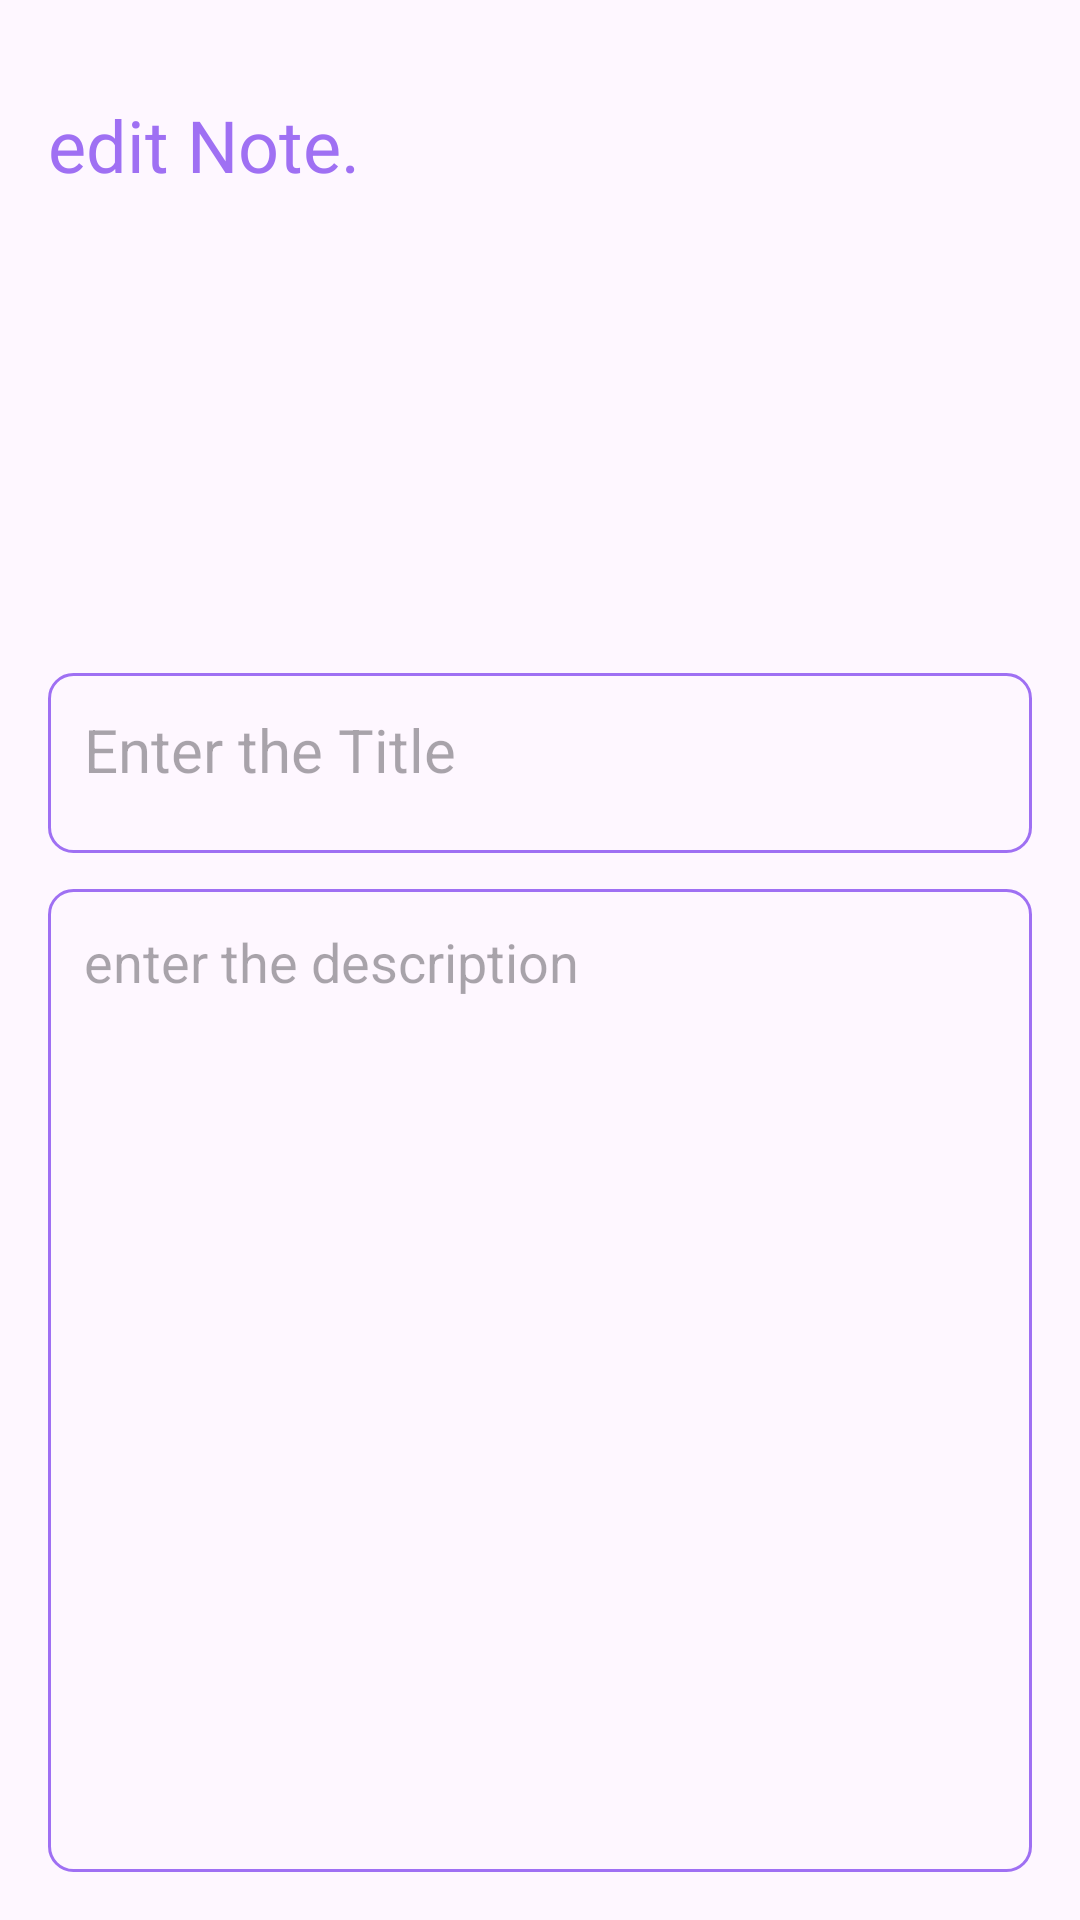

Here is an Android app screen rendered from its layout file. Give the layout XML and the strings, colors and styles it references.
<!-- AndroidManifest.xml: application theme Theme.Madlab4 -->
<!-- res/layout/activity_update.xml -->
<?xml version="1.0" encoding="utf-8"?>
<RelativeLayout
    xmlns:android="http://schemas.android.com/apk/res/android"
    xmlns:tools="http://schemas.android.com/tools"
    android:layout_width="match_parent"
    android:layout_height="match_parent"
    android:orientation="vertical"
    android:padding="16dp"
    tools:context=".ADDnoteActivity">

    <TextView
        android:id="@+id/editnoteHeading"
        android:layout_width="wrap_content"
        android:layout_height="wrap_content"
        android:layout_alignParentTop="true"
        android:layout_marginTop="16dp"
        android:text="edit Note."
        android:textColor="@color/purple"
        android:textSize="24sp" />

    <ImageView
        android:id="@+id/updateSaveButton"
        android:layout_width="wrap_content"
        android:layout_height="wrap_content"
        android:src="@drawable/baseline_done_24"
        android:layout_alignTop="@+id/editnoteHeading"
        android:layout_alignParentEnd="true"
        android:layout_marginEnd="6dp"
        />
    <EditText
        android:id="@+id/UpdateTitleEditText"
        android:layout_width="match_parent"
        android:layout_height="60dp"
        android:hint="Enter the Title"
        android:gravity="top"
        android:padding="12dp"
        android:textSize="20sp"
        android:layout_below="@id/editnoteHeading"
        android:background="@drawable/purple_border"
        android:layout_marginTop="160dp"
        android:maxLines="1"
        />
    <EditText
        android:id="@id/updateContentEditText"
        android:layout_width="match_parent"
        android:layout_height="match_parent"
        android:hint="enter the description"
        android:gravity="top"
        android:padding="12dp"
        android:textSize="18sp"
        android:background="@drawable/purple_border"
        android:layout_below="@+id/UpdateTitleEditText"
        android:layout_marginTop="12dp"
        />


</RelativeLayout>
<!-- resources referenced by this layout -->
<resources>
  <color name="purple">#FF9F70F3</color>
  <!-- drawable purple_border (drawable) -->
  <?xml version="1.0" encoding="utf-8"?>
  <shape xmlns:android="http://schemas.android.com/apk/res/android"
      android:shape="rectangle">
  
      <stroke
          android:width="1dp"
          android:color="@color/purple"
  />
      <corners
          android:radius="8dp"
  
  
  
          />
  </shape>
  <style name="Theme.Madlab4" parent="Base.Theme.Madlab4" />
  <style name="Base.Theme.Madlab4" parent="Theme.Material3.DayNight.NoActionBar">
          
          <item name="colorPrimary">@color/purple</item>
          <item name="colorPrimaryVariant">@color/purple</item>
          <item name="android:statusBarColor">@color/purple</item>
      </style>
</resources>
